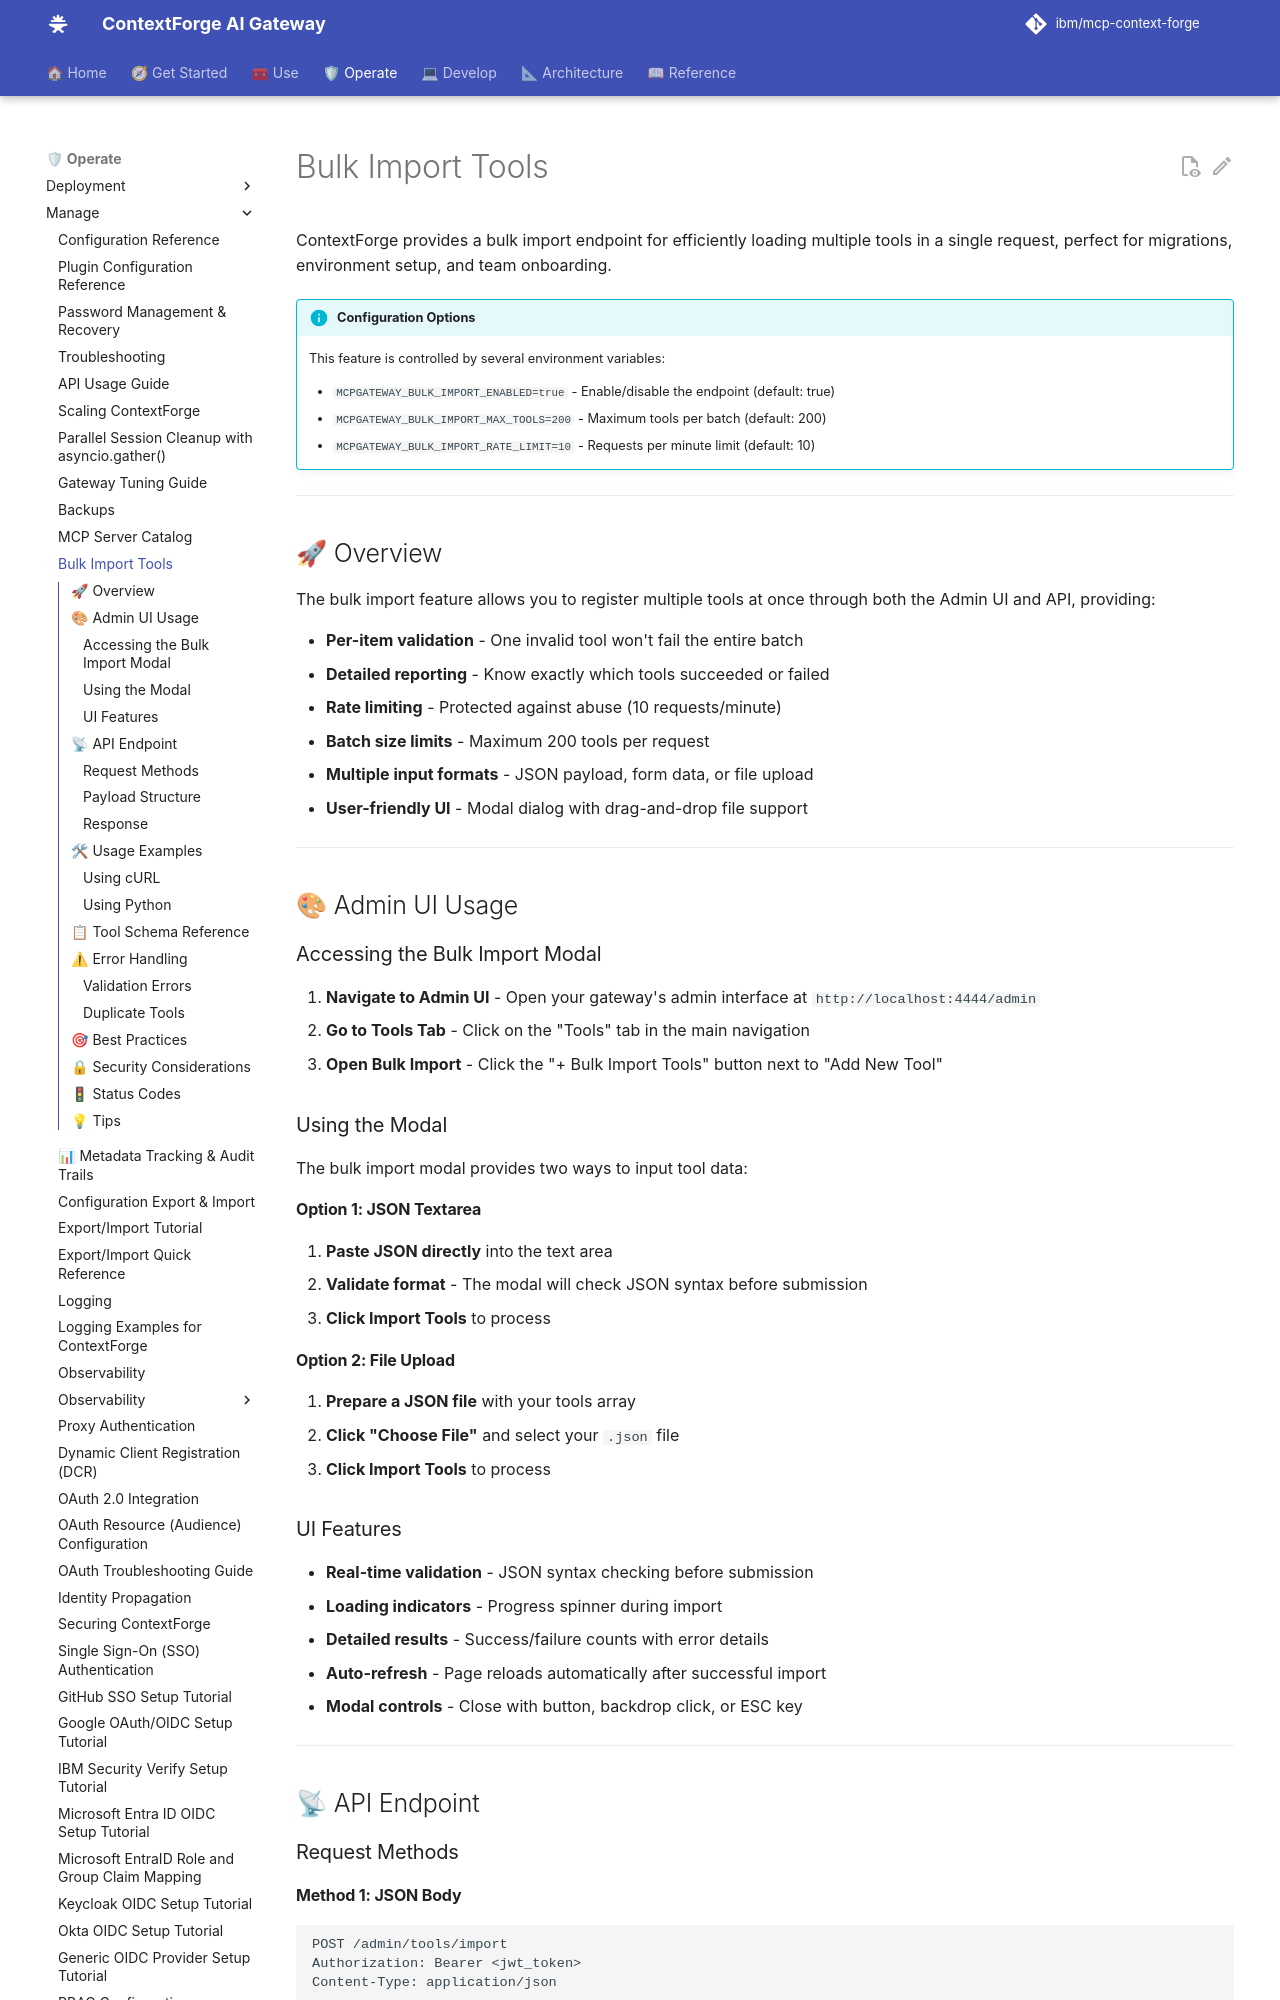

repository: IBM/mcp-context-forge · page: 1.1.x/manage/bulk-import/index.html · generator: mkdocs

# Bulk Import Tools

ContextForge provides a bulk import endpoint for efficiently loading multiple tools in a single request, perfect for migrations, environment setup, and team onboarding.

!!! info "Configuration Options"
    This feature is controlled by several environment variables:

    - `MCPGATEWAY_BULK_IMPORT_ENABLED=true` - Enable/disable the endpoint (default: true)
    - `MCPGATEWAY_BULK_IMPORT_MAX_TOOLS=200` - Maximum tools per batch (default: 200)
    - `MCPGATEWAY_BULK_IMPORT_RATE_LIMIT=10` - Requests per minute limit (default: 10)

---

## 🚀 Overview

The bulk import feature allows you to register multiple tools at once through both the Admin UI and API, providing:

- **Per-item validation** - One invalid tool won't fail the entire batch
- **Detailed reporting** - Know exactly which tools succeeded or failed
- **Rate limiting** - Protected against abuse (10 requests/minute)
- **Batch size limits** - Maximum 200 tools per request
- **Multiple input formats** - JSON payload, form data, or file upload
- **User-friendly UI** - Modal dialog with drag-and-drop file support

---

## 🎨 Admin UI Usage

### Accessing the Bulk Import Modal

1. **Navigate to Admin UI** - Open your gateway's admin interface at `http://localhost:4444/admin`
2. **Go to Tools Tab** - Click on the "Tools" tab in the main navigation
3. **Open Bulk Import** - Click the "+ Bulk Import Tools" button next to "Add New Tool"

### Using the Modal

The bulk import modal provides two ways to input tool data:

#### Option 1: JSON Textarea
1. **Paste JSON directly** into the text area
2. **Validate format** - The modal will check JSON syntax before submission
3. **Click Import Tools** to process

#### Option 2: File Upload
1. **Prepare a JSON file** with your tools array
2. **Click "Choose File"** and select your `.json` file
3. **Click Import Tools** to process
